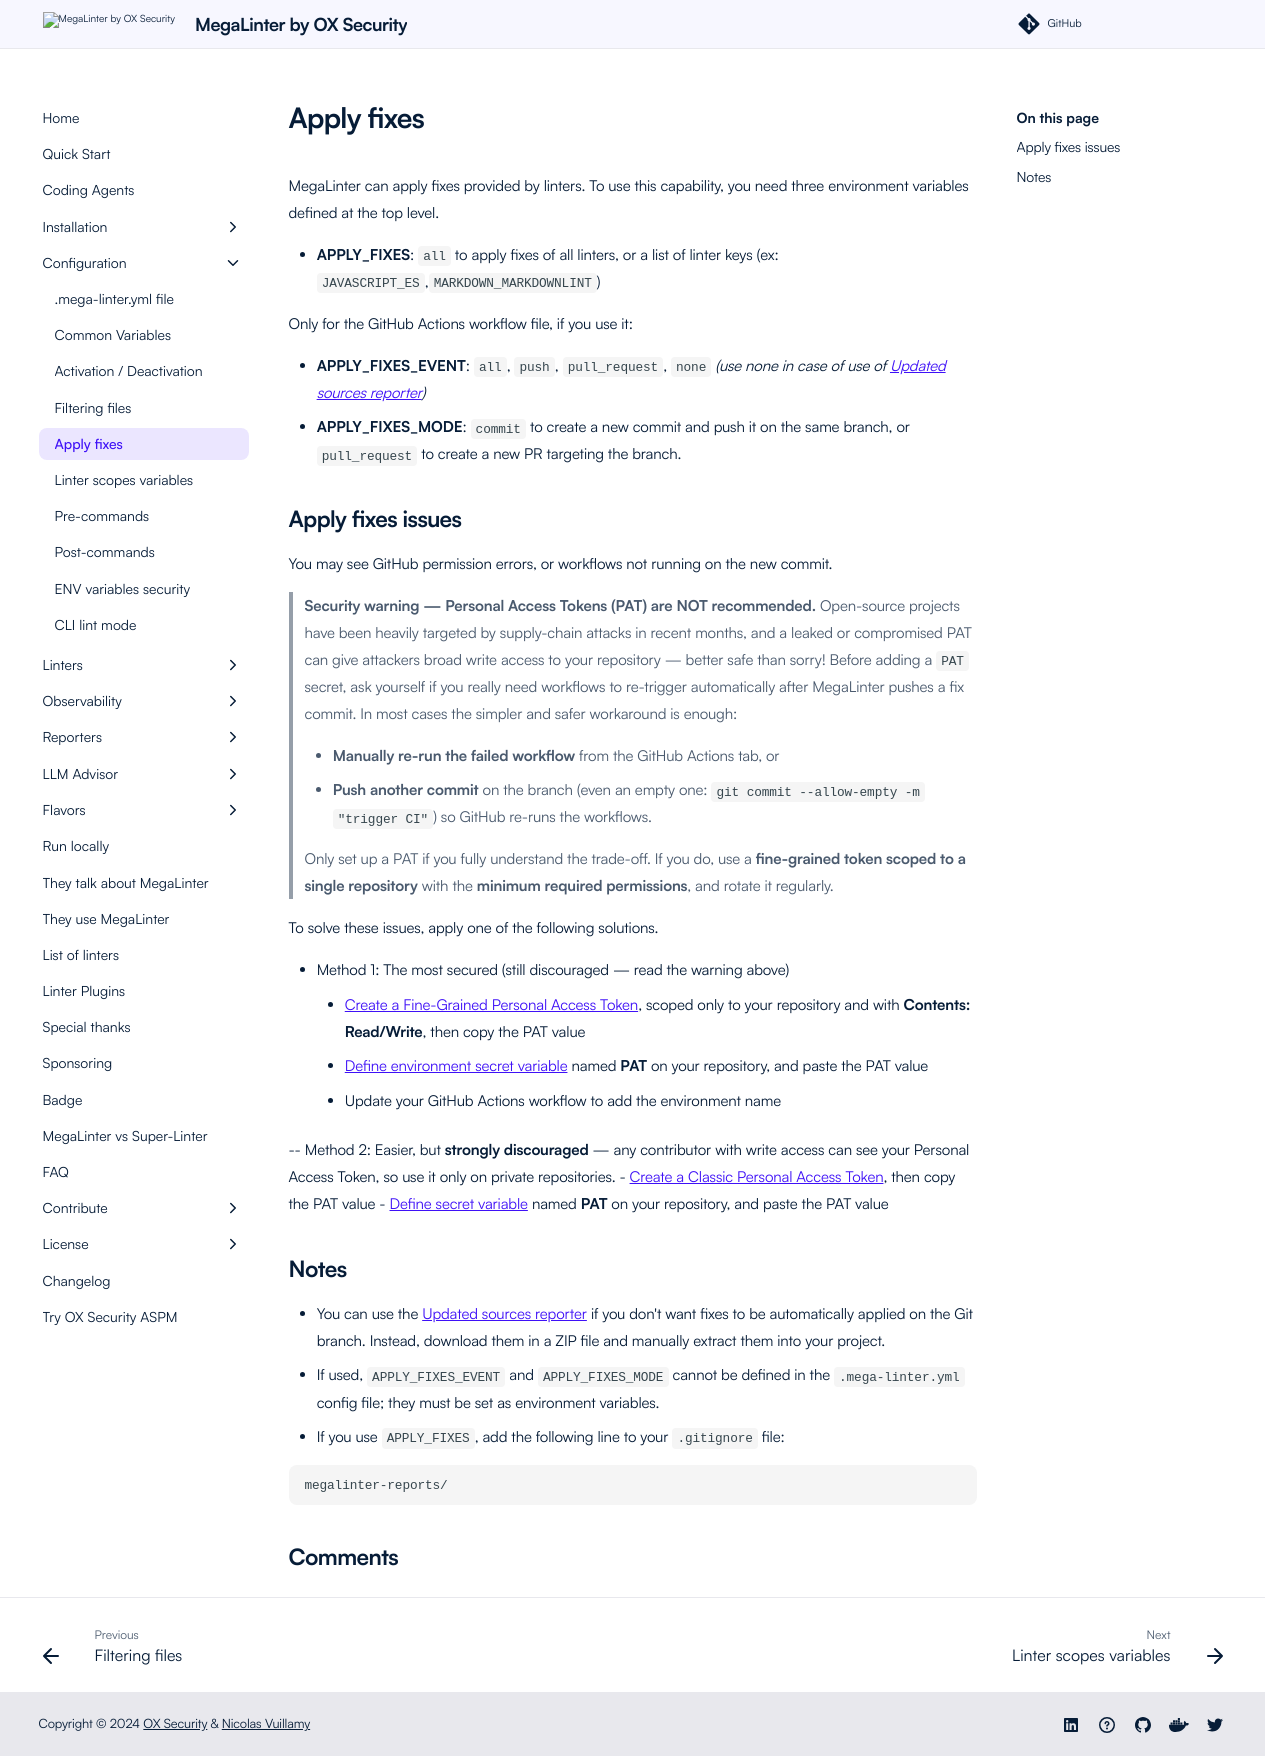

repository: oxsecurity/megalinter · page: 10.1.0/config-apply-fixes/index.html · generator: mkdocs

---
title: Configure auto-fixing of issues by MegaLinter
description: Use MegaLinter to auto apply corrections on your repository files
---
<!-- markdownlint-disable MD013 -->
<!-- @generated by .automation/build.py, please don't update manually -->
<!-- config-apply-fixes-section-start -->

# Apply fixes

MegaLinter can apply fixes provided by linters. To use this capability, you need three environment variables defined at the top level.

- **APPLY_FIXES**: `all` to apply fixes of all linters, or a list of linter keys (ex: `JAVASCRIPT_ES`,`MARKDOWN_MARKDOWNLINT`)

Only for the GitHub Actions workflow file, if you use it:

- **APPLY_FIXES_EVENT**: `all`, `push`, `pull_request`, `none` _(use none in case of use of [Updated sources reporter](reporters/UpdatedSourcesReporter.md))_
- **APPLY_FIXES_MODE**: `commit` to create a new commit and push it on the same branch, or `pull_request` to create a new PR targeting the branch.

## Fail if sources are updated

If you do not want MegaLinter to commit the fixes, for example because you use the [Updated sources reporter](reporters/UpdatedSourcesReporter.md), set **FAIL_IF_UPDATED_SOURCES** to `true`: the run fails when sources have been updated by a linter, a formatter or a `POST_COMMANDS` command, so a developer commits the fixes.

- Only `true` and `false` are accepted. Any other value, including an empty CI variable (which overrides the value of `.mega-linter.yml`), disables the option and MegaLinter logs a warning
- The console log tells whether the option is active, and names it as the failure reason, even when other linters failed too
- The option takes precedence over `DISABLE_ERRORS`: the run exits with code 1, as the summary says
- Fixes applied by linters running in `project` lint mode are taken into account, as they are part of the Updated sources reporter ZIP

## Apply fixes issues

You may see GitHub permission errors, or workflows not running on the new commit.

> **Security warning — Personal Access Tokens (PAT) are NOT recommended.**
> Open-source projects have been heavily targeted by supply-chain attacks in recent months, and a leaked or compromised PAT can give attackers broad write access to your repository — better safe than sorry!
> Before adding a `PAT` secret, ask yourself if you really need workflows to re-trigger automatically after MegaLinter pushes a fix commit. In most cases the simpler and safer workaround is enough:
>
> - **Manually re-run the failed workflow** from the GitHub Actions tab, or
> - **Push another commit** on the branch (even an empty one: `git commit --allow-empty -m "trigger CI"`) so GitHub re-runs the workflows.
>
> Only set up a PAT if you fully understand the trade-off. If you do, use a **fine-grained token scoped to a single repository** with the **minimum required permissions**, and rotate it regularly.

To solve these issues, apply one of the following solutions.

- Method 1: The most secured (still discouraged — read the warning above)
  - [Create a Fine-Grained Personal Access Token](https://docs.github.com/en/authentication/keeping-your-account-and-data-secure/creating-a-personal-access-token#creating-a-fine-grained-personal-access-token), scoped only to your repository and with **Contents: Read/Write**, then copy the PAT value
  - [Define environment secret variable](https://docs.github.com/en/actions/security-guides/encrypted-secrets#creating-encrypted-secrets-for-an-environment) named **PAT** on your repository, and paste the PAT value
  - Update your GitHub Actions workflow to add the environment name

-- Method 2: Easier, but **strongly discouraged** — any contributor with write access can see your Personal Access Token, so use it only on private repositories.
- [Create a Classic Personal Access Token](https://docs.github.com/en/free-pro-team@latest/github/authenticating-to-github/creating-a-personal-access-token#creating-a-token), then copy the PAT value
- [Define secret variable](https://docs.github.com/en/free-pro-team@latest/actions/reference/encrypted-secrets#creating-encrypted-secrets-for-a-repository) named **PAT** on your repository, and paste the PAT value

## Notes

- You can use the [Updated sources reporter](reporters/UpdatedSourcesReporter.md) if you don't want fixes to be automatically applied on the Git branch. Instead, download them in a ZIP file and manually extract them into your project.
- If used, `APPLY_FIXES_EVENT` and `APPLY_FIXES_MODE` cannot be defined in the `.mega-linter.yml` config file; they must be set as environment variables.
- When only the updated files are linted (`VALIDATE_ALL_CODEBASE: false`), MegaLinter fetches the base branch with git. In a private repository, use `persist-credentials: true` in `actions/checkout` or define `GIT_AUTHORIZATION_BEARER`: otherwise MegaLinter logs a warning and lints the whole codebase
- If you use `APPLY_FIXES`, add the following line to your `.gitignore` file:

```shell
megalinter-reports/
```


<!-- config-apply-fixes-section-end -->
